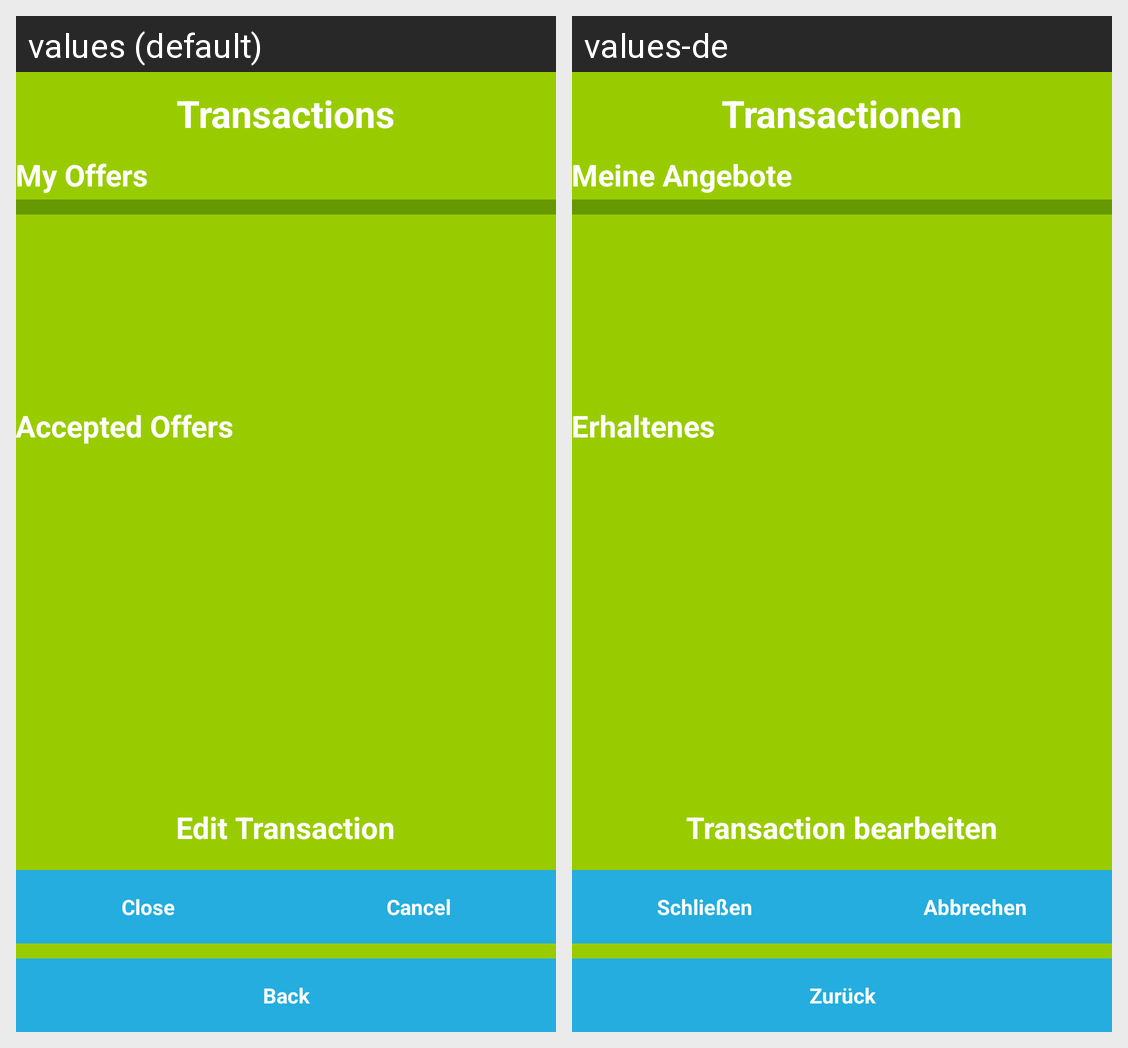

Strings drawn on this Android screen and how each of the app's shown locales translates them:
Android screen res/layout/activity_transaction_history.xml rendered under 2 locales, left to right: values (default), values-de. Device: Nexus 5 (rendered at 1080×1920; each locale shown at half size, 540×960, under a caption strip naming it); theme AppTheme.
Strings drawn on this screen, with the default value and each locale's value (text and hints the layout hard-codes, and strings that could not be matched under every locale, appear in the picture but are not listed):

transaction_history_title_tv
  values: Transactions
  values-de: Transactionen

published_offers_tv
  values: My Offers
  values-de: Meine Angebote

accepted_offers_tv
  values: Accepted Offers
  values-de: Erhaltenes

transaction_edit_tv
  values: Edit Transaction
  values-de: Transaction bearbeiten

transaction_close_tr_btn
  values: Close
  values-de: Schließen

transaction_cancel_btn
  values: Cancel
  values-de: Abbrechen

transaction_back_btn
  values: Back
  values-de: Zurück
